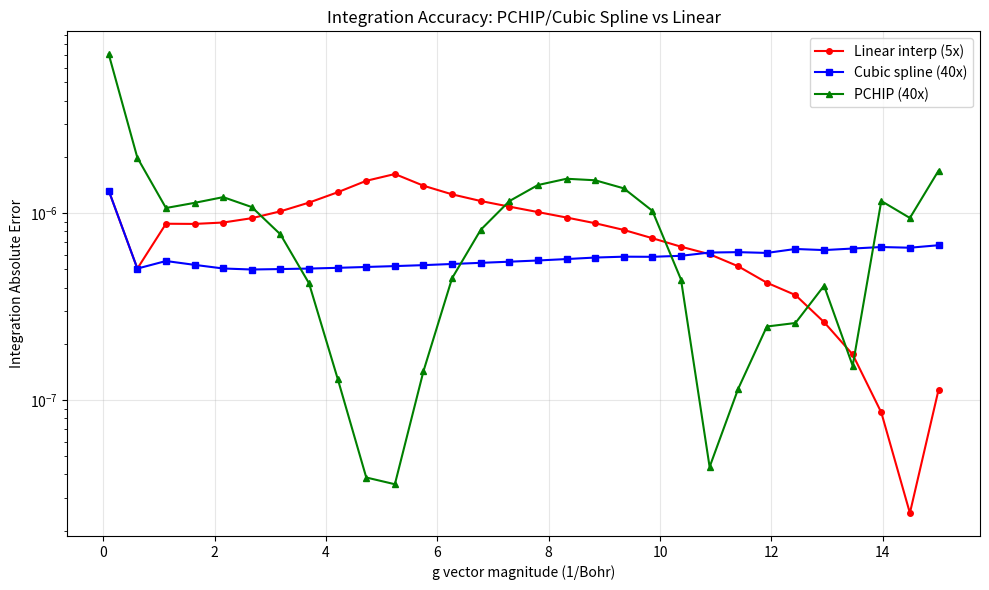

Source code (Python):
#!/usr/bin/env python3
"""
Test script to validate PCHIP/cubic spline improvements for f-orbital integration
"""

import numpy as np
from scipy.interpolate import CubicSpline, PchipInterpolator
from scipy.special import jv
from scipy.integrate import simpson, quad
import matplotlib.pyplot as plt

# Configuration
L = 3
m_bessel = 0
z_slice = 0.5
g_values = np.linspace(0.1, 15.0, 30)

def beta_r(r):
    """Mock radial part of f-orbital projector"""
    return r * (r**L * np.exp(-r))

def integrand_smooth(r, z):
    """The non-oscillatory part: beta(r) * (1/r^3)"""
    r = np.asarray(r)
    return beta_r(r) / (r**3)

def exact_integrand(r, g, z):
    """Full integrand for reference calculation"""
    if r**2 < z**2 - 1e-12: return 0.0
    if abs(r**2 - z**2) < 1e-12:
        r_perp = 0.0
    else:
        r_perp = np.sqrt(r**2 - z**2)
    return integrand_smooth(r, z) * jv(m_bessel, g * r_perp)

# Grids
r_min, r_max, N_grid = 0.001, 20.0, 150
r_log = np.logspace(np.log10(r_min), np.log10(r_max), N_grid)

def integrate_with_cubic_spline(r_grid, smooth_func, z, g, m, n_fine_factor=40):
    """
    Method using cubic spline interpolation with high fine-grid density
    """
    z_abs = abs(z)
    
    mask = r_grid > z_abs
    if not mask.any():
        return 0.0
    
    iz = np.where(mask)[0][0]
    r_sub = r_grid[iz:]
    
    # Compute smooth function values
    y_smooth = smooth_func(r_sub)
    
    # Compute value at |z|
    if iz > 0:
        r0, r1 = r_grid[iz-1], r_grid[iz]
        y0, y1 = smooth_func(r0), smooth_func(r1)
        val_at_z = y0 + (y1 - y0) * (z_abs - r0) / (r1 - r0)
    else:
        val_at_z = smooth_func(r_grid[0]) * (z_abs / r_grid[0])
    
    # Create cubic spline with boundary point
    r_nodes = np.concatenate([[z_abs], r_sub])
    y_nodes = np.concatenate([[val_at_z], y_smooth])
    cs = CubicSpline(r_nodes, y_nodes)
    
    # High-density fine grid (40 points per Bessel period)
    n_fine = max(500, int(n_fine_factor * g * (r_grid[-1] - z_abs)))
    n_fine = min(n_fine, 10000)
    if n_fine % 2 == 0:
        n_fine += 1
    
    r_fine = np.linspace(z_abs, r_grid[-1], n_fine)
    
    # Interpolate and compute Bessel
    y_fine = cs(r_fine)
    r_perp_fine = np.sqrt(np.maximum(0, r_fine**2 - z_abs**2))
    oscillatory = jv(m, g * r_perp_fine)
    
    # Integrate
    result = simpson(y=y_fine * oscillatory, x=r_fine)
    return result

def integrate_with_pchip(r_grid, smooth_func, z, g, m, n_fine_factor=40):
    """
    Method using PCHIP (monotonic) interpolation
    """
    z_abs = abs(z)
    
    mask = r_grid > z_abs
    if not mask.any():
        return 0.0
    
    iz = np.where(mask)[0][0]
    r_sub = r_grid[iz:]
    
    # Compute smooth function values
    y_smooth = smooth_func(r_sub)
    
    # Compute value at |z|
    if iz > 0:
        r0, r1 = r_grid[iz-1], r_grid[iz]
        y0, y1 = smooth_func(r0), smooth_func(r1)
        val_at_z = y0 + (y1 - y0) * (z_abs - r0) / (r1 - r0)
    else:
        val_at_z = smooth_func(r_grid[0]) * (z_abs / r_grid[0])
    
    # Create PCHIP interpolator with boundary point
    r_nodes = np.concatenate([[z_abs], r_sub])
    y_nodes = np.concatenate([[val_at_z], y_smooth])
    pchip = PchipInterpolator(r_nodes, y_nodes)
    
    # High-density fine grid
    n_fine = max(500, int(n_fine_factor * g * (r_grid[-1] - z_abs)))
    n_fine = min(n_fine, 10000)
    if n_fine % 2 == 0:
        n_fine += 1
    
    r_fine = np.linspace(z_abs, r_grid[-1], n_fine)
    
    # Interpolate and compute Bessel
    y_fine = pchip(r_fine)
    r_perp_fine = np.sqrt(np.maximum(0, r_fine**2 - z_abs**2))
    oscillatory = jv(m, g * r_perp_fine)
    
    # Integrate
    result = simpson(y=y_fine * oscillatory, x=r_fine)
    return result

# Test both methods
errors_linear = []  # Previous method (linear interp, 5x factor)
errors_cubic = []   # New: cubic spline, 40x factor
errors_pchip = []   # New: PCHIP, 40x factor

print(f"{'g':<6} | {'Linear (old)':<15} | {'Cubic (new)':<15} | {'PCHIP (new)':<15}")
print("-" * 68)

for g in g_values:
    # Reference solution
    ref_val, _ = quad(exact_integrand, abs(z_slice), r_max, args=(g, z_slice), limit=100)
    
    # Linear interpolation (old method - factor 5)
    linear_val = integrate_with_cubic_spline(r_log, 
                                            lambda r: integrand_smooth(r, z_slice),
                                            z_slice, g, m_bessel, n_fine_factor=5)
    
    # Cubic spline (new method - factor 40)
    cubic_val = integrate_with_cubic_spline(r_log, 
                                           lambda r: integrand_smooth(r, z_slice),
                                           z_slice, g, m_bessel, n_fine_factor=40)
    
    # PCHIP (new method - factor 40)
    pchip_val = integrate_with_pchip(r_log, 
                                     lambda r: integrand_smooth(r, z_slice),
                                     z_slice, g, m_bessel, n_fine_factor=40)
    
    err_linear = abs(linear_val - ref_val)
    err_cubic = abs(cubic_val - ref_val)
    err_pchip = abs(pchip_val - ref_val)
    
    errors_linear.append(err_linear)
    errors_cubic.append(err_cubic)
    errors_pchip.append(err_pchip)
    
    print(f"{g:<6.2f} | {err_linear:<15.2e} | {err_cubic:<15.2e} | {err_pchip:<15.2e}")

# Plotting
plt.figure(figsize=(10, 6))
plt.plot(g_values, errors_linear, 'r-o', label='Linear interp (5x)', markersize=4)
plt.plot(g_values, errors_cubic, 'b-s', label='Cubic spline (40x)', markersize=4)
plt.plot(g_values, errors_pchip, 'g-^', label='PCHIP (40x)', markersize=4)
plt.yscale('log')
plt.xlabel('g vector magnitude (1/Bohr)')
plt.ylabel('Integration Absolute Error')
plt.title('Integration Accuracy: PCHIP/Cubic Spline vs Linear')
plt.legend()
plt.grid(True, alpha=0.3)
plt.tight_layout()
plt.savefig('pchip_spline_comparison.png', dpi=150)
print("\nPlot saved to pchip_spline_comparison.png")

median_improve_cubic = np.median([e1/max(e2, 1e-15) for e1, e2 in zip(errors_linear, errors_cubic) if e1 > 0])
median_improve_pchip = np.median([e1/max(e2, 1e-15) for e1, e2 in zip(errors_linear, errors_pchip) if e1 > 0])

print(f"\nMedian improvement (cubic spline): {median_improve_cubic:.1f}x")
print(f"Median improvement (PCHIP): {median_improve_pchip:.1f}x")
